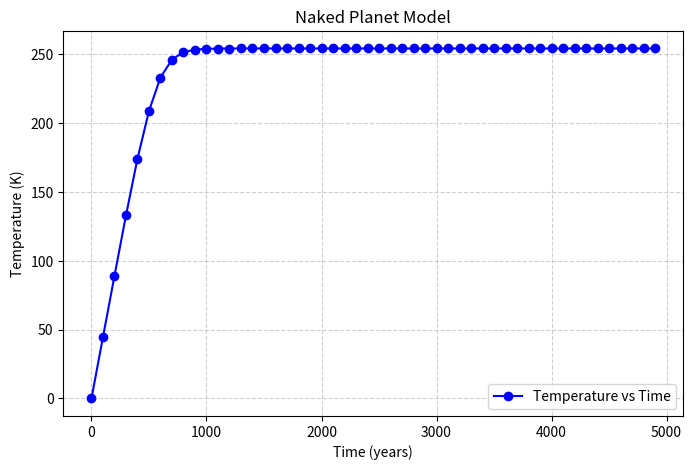

Source code (Python):
"""
The goal is to numerically simulate how the planetary temperature of a naked planet would change through 
time as it approaches equilibrium (the state at which it stops changing, which we calculated before).  
The planet starts with some initial temperature.  The “heat capacity” (units of Joules / m2 K) of the planet 
is set by a layer of water which absorbs heat and changes its temperature.  If the layer is very thick, it 
takes a lot more heat (Joules) to change the temperature. The differential equation you are going to solve is 

dHeatContent/dt = L*(1-alpha)/4 - epsilon * sigma * T^4

where the heat content is related to the temperature by the heat capacity   

T[K] = HeatContent [J/m2] / HeatCapacity [J/m2 K]

The numerical method is to take time steps, extrapolating the heat content from one step to the next using the 
incoming and outgoing heat fluxes, same as you would balance a bank account by adding all the income and 
subtracting all the expenditures over some time interval like a month.  The heat content "jumps" from the 
value at the beginning of the time step, to the value at the end, by following the equation

HeatContent(t+1) = HeatContent(t) + dHeatContent/dT * TimeStep

This scheme only works if the time step is short enough that nothing too huge happens through the course of the 
time step.  

Set the model up with the following constants:

timeStep = 100           # years
waterDepth = 4000        # meters
L = 1350                 # Watts/m2
albedo = 0.3
epsilon = 1
sigma = 5.67E-8          # W/m2 K4

"""

import numpy as np
import matplotlib.pyplot as plt

steps = 50
timeStep = 100           # years
waterDepth = 4000        # meters
L = 1350                 # Watts/m2
albedo = 0.3
epsilon = 1
sigma = 5.67E-8          # W/m2 K4
initialTemp = 0          # K

heatCapacityCubicMWater = 4184000   # J/m^3
heatCapacityEarth = waterDepth * heatCapacityCubicMWater  # J/m^2

wattsToJoulesPerYear = 60 * 60 * 24 * 365

def temperature(heat_content):
    return heat_content / heatCapacityEarth

def incomingSolar():
    return L * (1 - albedo) / 4

def outgoingIR(temp):
    return epsilon * sigma * pow(temp, 4)

def totalHeatFluxWatts(temp):
    return incomingSolar() - outgoingIR(temp)

def totalHeatFluxJoules(temp):
    return totalHeatFluxWatts(temp) * wattsToJoulesPerYear * timeStep

def heatContent(prev_heat_content, prev_total_heat_flux):
    return prev_heat_content + prev_total_heat_flux

def main():
    # Initialize array
    # 0: time (years)   1: temperature (K)  2: heat content (J/m^2) 3: total heat flux (J/m^2)
    temperature_arr = np.empty((steps, 4))
    times = np.arange(0, (steps * timeStep), timeStep)

    # Set first row (calculate initial heat content from initial temp)
    temperature_arr[:, 0] = times
    temperature_arr[0, 1] = initialTemp
    temperature_arr[0, 2] = initialTemp * heatCapacityEarth 
    temperature_arr[0, 3] = totalHeatFluxJoules(initialTemp)

    # Calculate rows
    for s in range(1, steps):
        heat_content = heatContent(temperature_arr[s - 1, 2], temperature_arr[s - 1, 3])
        temp = temperature(heat_content)
        total_heat_flux = totalHeatFluxJoules(temp)
        
        temperature_arr[s, 1] = temp
        temperature_arr[s, 2] = heat_content
        temperature_arr[s, 3] = total_heat_flux

    # Plot table
    plt.figure(figsize=(8,5))
    plt.plot(temperature_arr[:, 0], temperature_arr[:, 1], marker='o', linestyle='-', color='b', label='Temperature vs Time')

    plt.title('Naked Planet Model')
    plt.xlabel('Time (years)')
    plt.ylabel('Temperature (K)')
    plt.grid(True, linestyle='--', alpha=0.6)
    plt.legend()

    plt.savefig('naked_planet_model.png', dpi=300)
    print("Plot successfully saved!")

if __name__ == "__main__":
    main()
